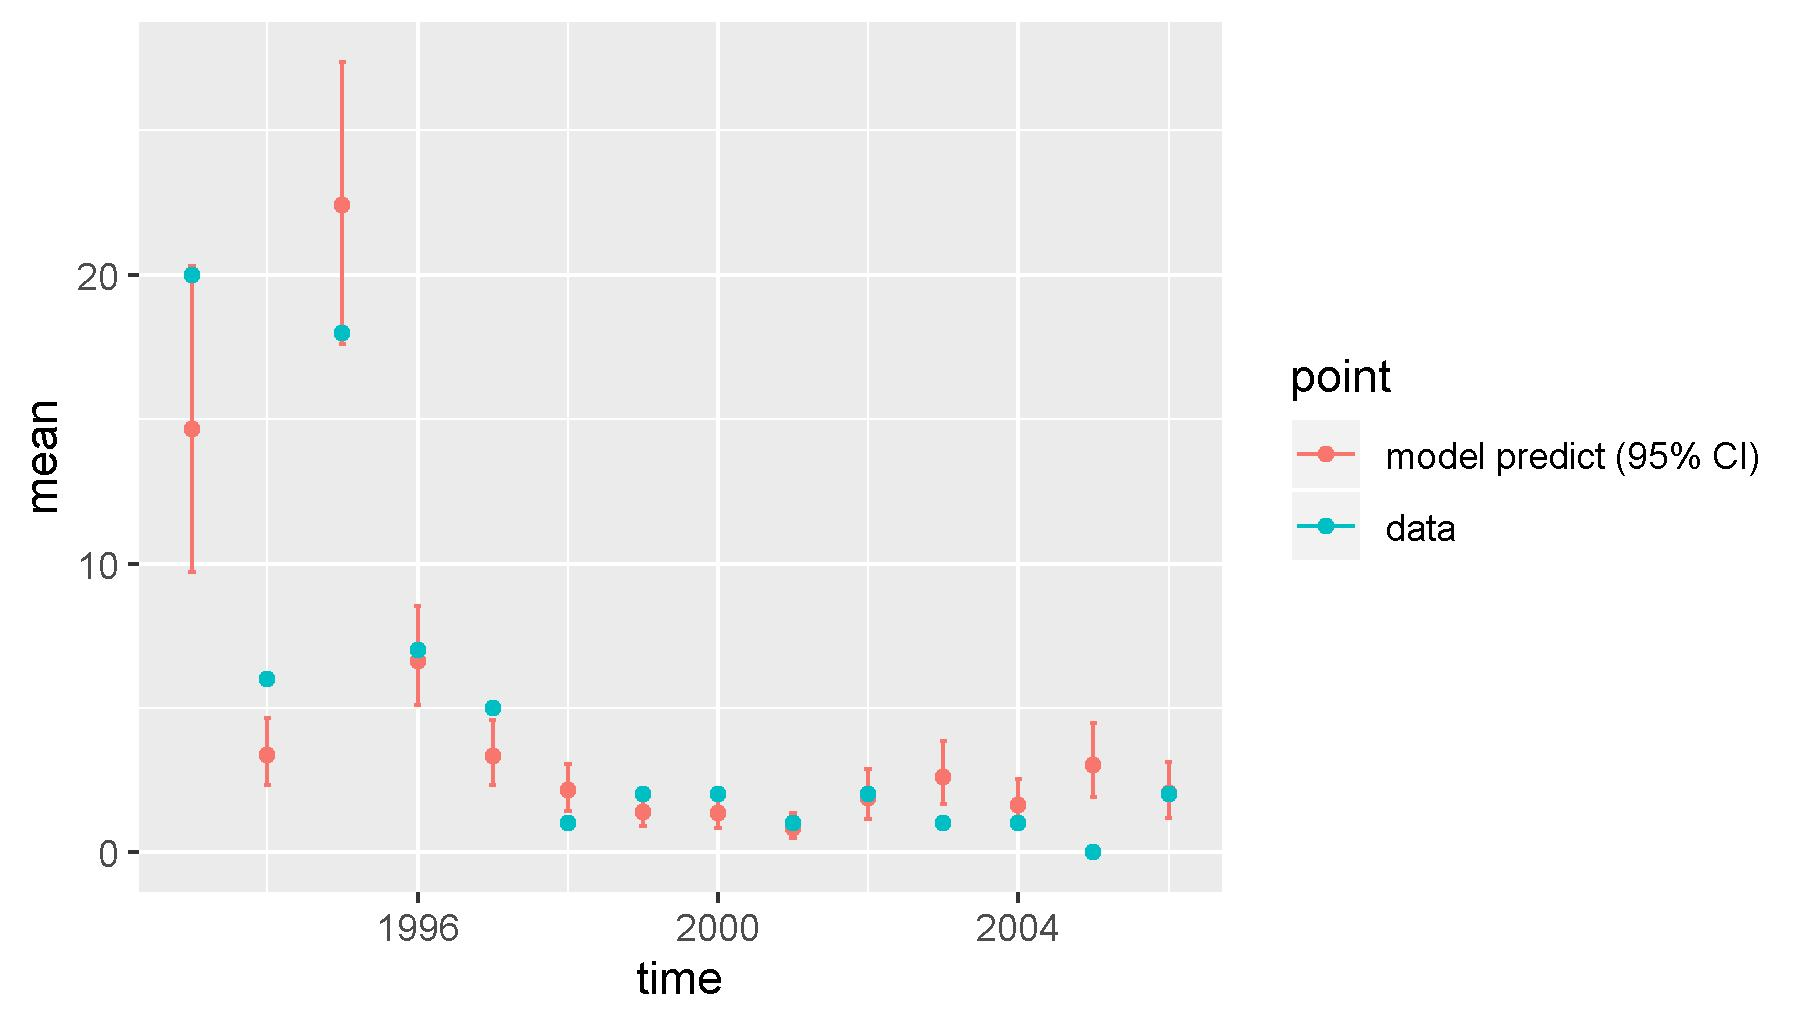

Values plotted in this chart, from the file beside it:
, point, mean, low, high, time
1, model predict (95% CI), 14.66, 9.689, 20.32, 1993
2, model predict (95% CI), 3.365, 2.312, 4.642, 1994
3, model predict (95% CI), 22.42, 17.62, 27.38, 1995
4, model predict (95% CI), 6.637, 5.105, 8.52, 1996
5, model predict (95% CI), 3.344, 2.329, 4.564, 1997
6, model predict (95% CI), 2.148, 1.419, 3.062, 1998
7, model predict (95% CI), 1.409, 0.8922, 2.085, 1999
8, model predict (95% CI), 1.371, 0.8331, 2.052, 2000
9, model predict (95% CI), 0.8479, 0.49, 1.343, 2001
10, model predict (95% CI), 1.889, 1.155, 2.868, 2002
11, model predict (95% CI), 2.605, 1.662, 3.844, 2003
12, model predict (95% CI), 1.619, 0.9846, 2.521, 2004
13, model predict (95% CI), 3.036, 1.922, 4.484, 2005
14, model predict (95% CI), 2.039, 1.198, 3.133, 2006
X1993, data, 20, 20, 20, 1993
X1994, data, 6, 6, 6, 1994
X1995, data, 18, 18, 18, 1995
X1996, data, 7, 7, 7, 1996
X1997, data, 5, 5, 5, 1997
X1998, data, 1, 1, 1, 1998
X1999, data, 2, 2, 2, 1999
X2000, data, 2, 2, 2, 2000
X2001, data, 1, 1, 1, 2001
X2002, data, 2, 2, 2, 2002
X2003, data, 1, 1, 1, 2003
X2004, data, 1, 1, 1, 2004
X2005, data, 0, 0, 0, 2005
X2006, data, 2, 2, 2, 2006
